Run: headless pygame with SDL's dummy video driver; simulated clock (each Clock.tick advances the game by its frame time, no real sleeping); random seed 0; keys injected as events and as key.get_pressed() state; mouse plan: one left click at the window centre at the start of phase 2, then a move to the lower-right quarter at the start of phase 3.
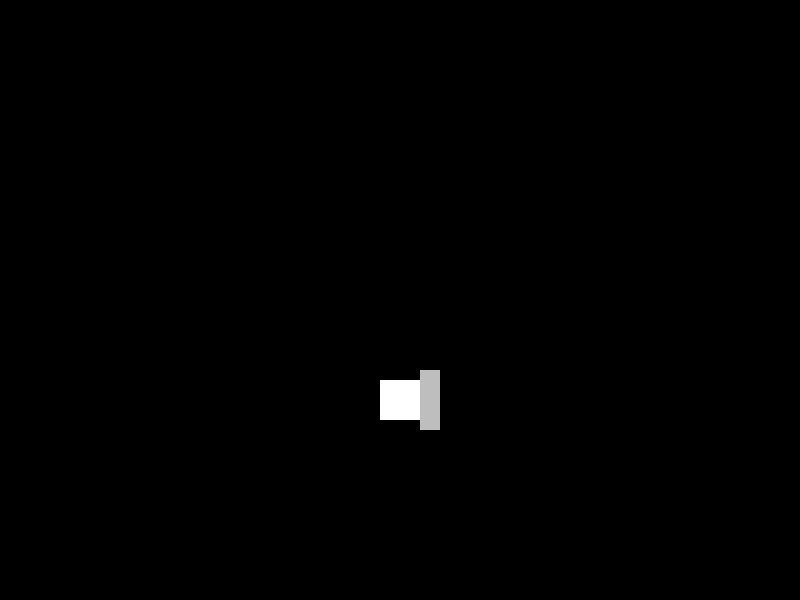
Frame 1 of 4 · flips 1–60 · no input
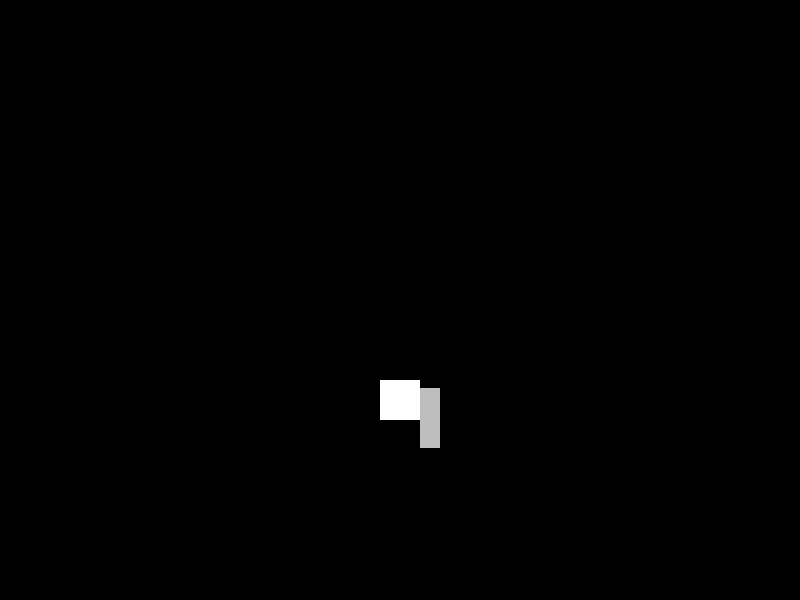
Frame 2 of 4 · flips 61–180 · clicked the window centre · tapped SPACE, RETURN · held RIGHT (→), D
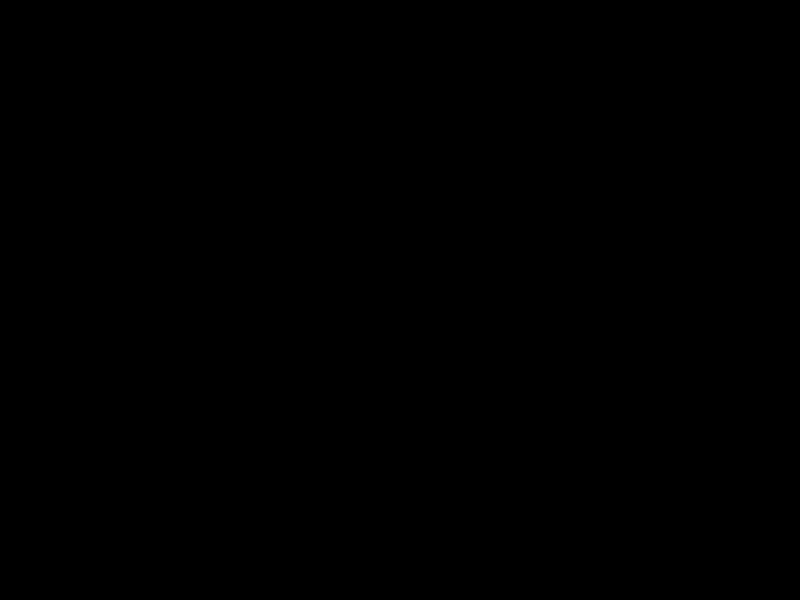
Frame 3 of 4 · flips 181–300 · moved the mouse to the lower-right quarter · held DOWN (↓), S
Frame 4 of 4 · flips 301–420 · held LEFT (←), A, UP (↑), W · screen unchanged from frame 3, image omitted

The pygame program that drew these frames:

import pygame
from math import atan, degrees, cos, sin, radians, sqrt
from random import randint, choice


class Object:
    def __init__(self, position, rotation, texture):
        self.position = position
        self.transformed_position = self.position
        self.rotation = rotation
        self.orig_texture = texture
        self.transformed_texture = self.orig_texture

    def rotate(self, angle):
        self.transformed_texture = pygame.transform.rotate(self.orig_texture, 360 - self.rotation)
        self.rotation = angle
        self.geometryToOrigin()

    def geometryToOrigin(self):
        bound_box = self.transformed_texture.get_bounding_rect()  # достаём рамку текстуры
        x = bound_box.width // 2  # вычисляем сдвиг
        y = bound_box.height // 2  # вычисляем сдвиг
        self.transformed_position = (self.position[0] - x, self.position[1] - y)


class Bullet(Object):
    def __init__(self, velocity, source_id, spawn, rotation, damage=100):
        texture = pygame.Surface((10, 10), pygame.SRCALPHA)
        texture.fill(pygame.Color('red'))
        super().__init__(spawn, rotation, texture)
        self.source_id = source_id  # 0 - player, 1 - enemy
        self.damage = damage  # урон
        self.velocity = velocity  # пикселей в секунду
        self.rotate(self.rotation)  # поворачиваем в точку выстрела
        self.dx = cos(radians(self.rotation)) * self.velocity  # скорость по х
        self.dy = sin(radians(self.rotation)) * self.velocity  # скорость по y
        self.geometryToOrigin()

    def update(self, seconds):
        self.position = (self.position[0] + self.dx * seconds, self.position[1] + self.dy * seconds)


class Weapon(Object):
    def __init__(self, carrier_id, rotation, position, dispersion_limit, magazine_limit, bullet_velocity,
                 bullet_damage):
        texture = pygame.Surface((20, 60), pygame.SRCALPHA)
        texture.fill(pygame.Color('gray'))
        super().__init__(position, rotation, texture)
        self.magazine_limit = magazine_limit  # вместимость магазина
        self.magazine = self.magazine_limit  # количество патронов в магазине
        self.bullet_velocity = bullet_velocity  # скорость пуль
        self.bullet_damage = bullet_damage  # урон от каждой пули
        self.carrier_id = carrier_id  # носитель оружия (0 - player, 1 - enemy)
        self.dispersion_limit = dispersion_limit  # максимальный градус отклонения пуль от цели
        self.damage_per_bullet = 100  # дамаг одной пули
        self.barrel_position = (self.position[0] + 10, self.position[1])  # точка спавна пуль
        self.transformed_barrel_position = self.barrel_position

    def syncRotation(self, point, angle):
        self.rotate(angle)
        # ------крутим тело------
        x = abs(self.position[0] - point[0])
        y = abs(self.position[1] - point[1])
        r = sqrt(x ** 2 + y ** 2)
        self.transformed_position = (self.position[0] - r + cos(radians(self.rotation)) * r,
                                     self.position[1] + r // 2 + sin(radians(self.rotation)) * r)
        # ------крутим точку спавна пуль------
        x = abs(self.barrel_position[0] - point[0])
        y = abs(self.barrel_position[1] - point[1])
        r = sqrt(x ** 2 + y ** 2)
        self.transformed_barrel_position = (self.barrel_position[0] - r + cos(radians(self.rotation)) * r,
                                            self.barrel_position[1] + r // 2 + sin(radians(self.rotation)) * r)

    def rotate(self, angle):
        # перегружаем метод, ведь нам не нужен geometryToOrigin()
        self.transformed_texture = pygame.transform.rotate(self.orig_texture, 360 - angle)
        self.rotation = angle

    def move(self, vec2):
        self.position = (self.position[0] + vec2[0], self.position[1] + vec2[1])
        self.barrel_position = (self.barrel_position[0] + vec2[0], self.barrel_position[1] + vec2[1])

    def generateBullet(self):
        if self.magazine == 0:  # проверка на отсутствие патронов в магазине
            self.magazine = self.magazine_limit
            return None
        return Bullet(self.bullet_velocity, self.carrier_id, self.barrel_position,
                      self.rotation + randint(-self.dispersion_limit,
                                              self.dispersion_limit), self.bullet_damage)


class Player(Object):
    def __init__(self, position, angle=0):
        texture = pygame.Surface((40, 40), pygame.SRCALPHA)
        texture.fill((255, 255, 255))
        super().__init__(position, angle, texture)
        self.speed = 500
        self.viewport_position = position
        self.position = self.viewport_position
        self.geometryToOrigin()
        self.weapon = Weapon(0, self.rotation,
                             (self.position[0] + 20, self.position[1] - 30), 5, 30, 500, 100)

    def rotate(self, angle):
        super().rotate(angle)
        self.weapon.syncRotation(self.position, angle)

    def move(self, vec2, seconds):
        x = self.speed * seconds * vec2[0]
        y = self.speed * seconds * vec2[1]
        self.position = (self.position[0] + x, self.position[1] + y)
        self.weapon.move((x, y))

    def trackTo(self, point):
        x = point[0] - self.viewport_position[0]  # разница между точками по x
        y = point[1] - self.viewport_position[1]  # разница между точками по у
        angle = 0
        # ------Вычисляем поворот при ненулевых значениях х и y------
        if y < 0 < x:
            angle = degrees(atan(x / abs(y)))
        elif y > 0 and x > 0:
            angle = 180 - degrees(atan(x / y))
        elif x < 0 < y:
            angle = 180 + degrees(atan(abs(x) / y))
        elif y < 0 and x < 0:
            angle = 360 - degrees(atan(x / y))
        # ------Проверка для нулевых значений х и y------
        if y == 0 and x < 0:
            angle = 270
        elif y > 0 and x == 0:
            angle = 180
        elif y == 0 and x > 0:
            angle = 90
        # ------Собсна, поворачиваем перса------
        self.rotate(angle)

    def shoot(self):
        return self.weapon.generateBullet()


class Map:
    def __init__(self, *objects):
        self.map_size = (1000, 1000)
        self.gg_spawns = [(100, 100), (400, 400)]
        self.orig_canvas = pygame.Surface(self.map_size)
        self.orig_canvas.fill((50, 50, 50))
        self.render_canvas = self.orig_canvas
        self.bullets = list()
        self.player = Player(choice(self.gg_spawns))

    def checkCollision(self):
        pass

    def render(self, seconds):
        self.render_canvas = pygame.Surface(self.map_size)

        for i in range(len(self.bullets)):
            self.bullets[i].update(seconds)
            self.render_canvas.blit(self.bullets[i].transformed_texture, self.bullets[i].position)

        self.render_canvas.blit(world.player.transformed_texture, world.player.transformed_position)
        self.render_canvas.blit(world.player.weapon.transformed_texture, world.player.weapon.transformed_position)

    def killBulletsInOffset(self):
        pass


world = Map((1000, 1000))

size = width, height = 800, 600
screen = pygame.display.set_mode(size)
screen.fill(pygame.Color('black'))

fps = 60
# frame_time = 1 / fps
frame_time = 0.016

running = True
clock = pygame.time.Clock()

while running:
    for event in pygame.event.get():
        if event.type == pygame.QUIT:
            running = False
        if event.type == pygame.MOUSEMOTION:
            world.player.trackTo(event.pos)
        if event.type == pygame.MOUSEBUTTONDOWN and event.button == 1:
            world.bullets.append(world.player.shoot())

    keys = pygame.key.get_pressed()
    if keys[pygame.K_UP] or keys[pygame.K_w]:
        world.player.move((0, -1), frame_time)
    if keys[pygame.K_DOWN] or keys[pygame.K_s]:
        world.player.move((0, 1), frame_time)
    if keys[pygame.K_RIGHT] or keys[pygame.K_d]:
        world.player.move((1, 0), frame_time)
    if keys[pygame.K_LEFT] or keys[pygame.K_a]:
        world.player.move((-1, 0), frame_time)

    screen.fill(pygame.Color('black'))
    world.render(frame_time)
    screen.blit(world.render_canvas, (0, 0))

    pygame.display.flip()
    clock.tick(fps)

pygame.quit()
